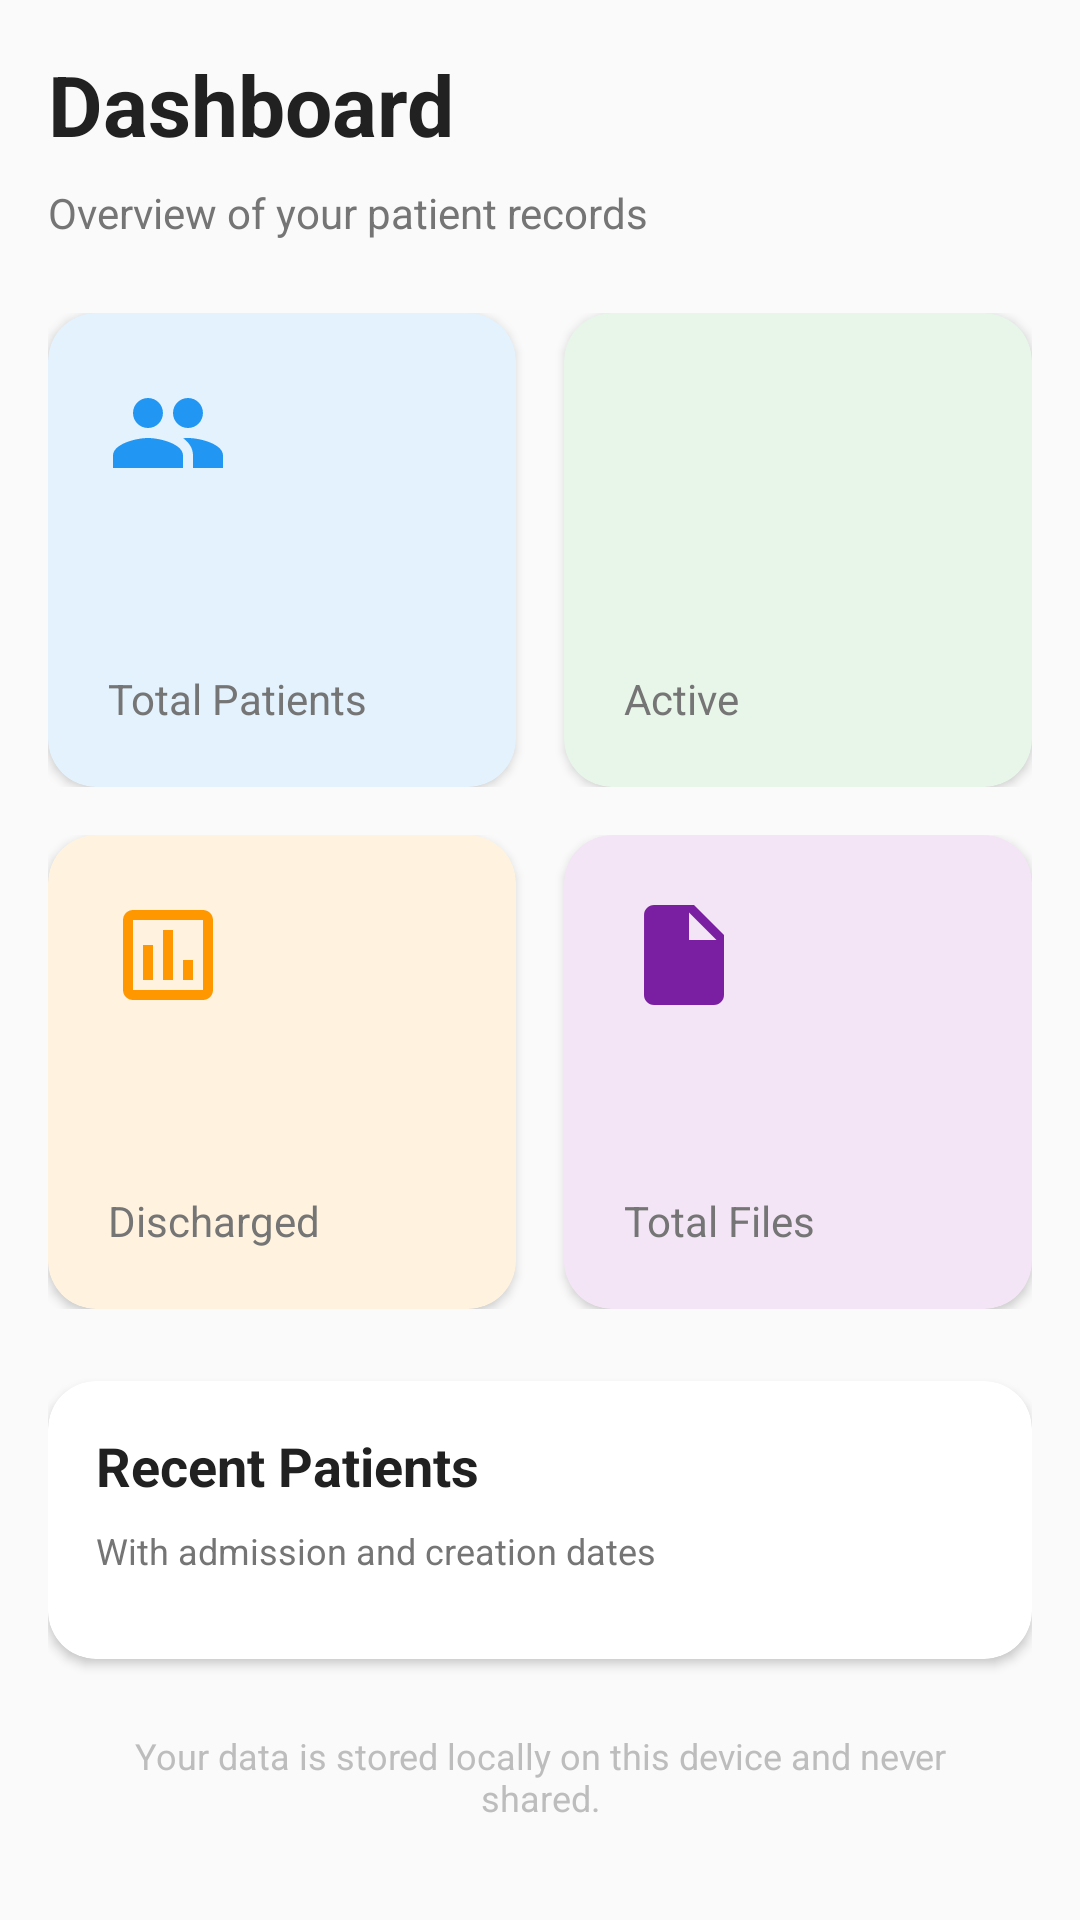

Here is an Android app screen rendered from its layout file. Give the layout XML and the strings, colors and styles it references.
<!-- AndroidManifest.xml: application theme Theme.Meddocsapp -->
<!-- res/layout/fragment_dashboard.xml -->
<?xml version="1.0" encoding="utf-8"?>
<ScrollView xmlns:android="http://schemas.android.com/apk/res/android"
    xmlns:app="http://schemas.android.com/apk/res-auto"
    xmlns:tools="http://schemas.android.com/tools"
    android:layout_width="match_parent"
    android:layout_height="match_parent"
    android:background="@color/backgroundColor"
    tools:context=".ui.dashboard.DashboardFragment">

    <LinearLayout
        android:layout_width="match_parent"
        android:layout_height="wrap_content"
        android:orientation="vertical"
        android:padding="16dp">

        
        <TextView
            android:layout_width="wrap_content"
            android:layout_height="wrap_content"
            android:text="Dashboard"
            android:textColor="@color/textPrimary"
            android:textSize="28sp"
            android:textStyle="bold"
            android:layout_marginBottom="8dp" />

        <TextView
            android:layout_width="wrap_content"
            android:layout_height="wrap_content"
            android:text="Overview of your patient records"
            android:textColor="@color/textSecondary"
            android:textSize="14sp"
            android:layout_marginBottom="24dp" />

        
        <LinearLayout
            android:layout_width="match_parent"
            android:layout_height="wrap_content"
            android:orientation="horizontal"
            android:weightSum="2">

            
            <com.google.android.material.card.MaterialCardView
                android:layout_width="0dp"
                android:layout_height="wrap_content"
                android:layout_weight="1"
                android:layout_marginEnd="8dp"
                app:cardCornerRadius="16dp"
                app:cardElevation="2dp"
                app:cardBackgroundColor="@color/cardTotalPatients">

                <LinearLayout
                    android:layout_width="match_parent"
                    android:layout_height="wrap_content"
                    android:orientation="vertical"
                    android:padding="20dp">

                    <ImageView
                        android:layout_width="40dp"
                        android:layout_height="40dp"
                        android:src="@drawable/ic_patients"
                        android:layout_marginBottom="12dp"
                        app:tint="@color/colorPrimary"
                        android:contentDescription="Patients icon" />

                    <TextView
                        android:id="@+id/total_patients_text_view"
                        android:layout_width="wrap_content"
                        android:layout_height="wrap_content"
                        android:textColor="@color/colorPrimaryDark"
                        android:textSize="32sp"
                        android:textStyle="bold"
                        tools:text="12" />

                    <TextView
                        android:layout_width="wrap_content"
                        android:layout_height="wrap_content"
                        android:text="Total Patients"
                        android:textColor="@color/textSecondary"
                        android:textSize="14sp"
                        android:layout_marginTop="4dp" />
                </LinearLayout>
            </com.google.android.material.card.MaterialCardView>

            
            <com.google.android.material.card.MaterialCardView
                android:layout_width="0dp"
                android:layout_height="wrap_content"
                android:layout_weight="1"
                android:layout_marginStart="8dp"
                app:cardCornerRadius="16dp"
                app:cardElevation="2dp"
                app:cardBackgroundColor="@color/cardActivePatients">

                <LinearLayout
                    android:layout_width="match_parent"
                    android:layout_height="wrap_content"
                    android:orientation="vertical"
                    android:padding="20dp">

                    <ImageView
                        android:layout_width="40dp"
                        android:layout_height="40dp"
                        android:src="@drawable/ic_active"
                        android:layout_marginBottom="12dp"
                        app:tint="@color/statusActive"
                        android:contentDescription="Active icon" />

                    <TextView
                        android:id="@+id/active_patients_text_view"
                        android:layout_width="wrap_content"
                        android:layout_height="wrap_content"
                        android:textColor="#2E7D32"
                        android:textSize="32sp"
                        android:textStyle="bold"
                        tools:text="8" />

                    <TextView
                        android:layout_width="wrap_content"
                        android:layout_height="wrap_content"
                        android:text="Active"
                        android:textColor="@color/textSecondary"
                        android:textSize="14sp"
                        android:layout_marginTop="4dp" />
                </LinearLayout>
            </com.google.android.material.card.MaterialCardView>

        </LinearLayout>

        <LinearLayout
            android:layout_width="match_parent"
            android:layout_height="wrap_content"
            android:orientation="horizontal"
            android:layout_marginTop="16dp"
            android:weightSum="2">

            
            <com.google.android.material.card.MaterialCardView
                android:layout_width="0dp"
                android:layout_height="wrap_content"
                android:layout_weight="1"
                android:layout_marginEnd="8dp"
                app:cardCornerRadius="16dp"
                app:cardElevation="2dp"
                app:cardBackgroundColor="@color/cardDischargedPatients">

                <LinearLayout
                    android:layout_width="match_parent"
                    android:layout_height="wrap_content"
                    android:orientation="vertical"
                    android:padding="20dp">

                    <ImageView
                        android:layout_width="40dp"
                        android:layout_height="40dp"
                        android:src="@drawable/ic_discharged"
                        android:layout_marginBottom="12dp"
                        app:tint="@color/statusDischarged"
                        android:contentDescription="Discharged icon" />

                    <TextView
                        android:id="@+id/discharged_patients_text_view"
                        android:layout_width="wrap_content"
                        android:layout_height="wrap_content"
                        android:textColor="#E65100"
                        android:textSize="32sp"
                        android:textStyle="bold"
                        tools:text="4" />

                    <TextView
                        android:layout_width="wrap_content"
                        android:layout_height="wrap_content"
                        android:text="Discharged"
                        android:textColor="@color/textSecondary"
                        android:textSize="14sp"
                        android:layout_marginTop="4dp" />
                </LinearLayout>
            </com.google.android.material.card.MaterialCardView>

            
            <com.google.android.material.card.MaterialCardView
                android:layout_width="0dp"
                android:layout_height="wrap_content"
                android:layout_weight="1"
                android:layout_marginStart="8dp"
                app:cardCornerRadius="16dp"
                app:cardElevation="2dp"
                app:cardBackgroundColor="@color/cardTotalFiles">

                <LinearLayout
                    android:layout_width="match_parent"
                    android:layout_height="wrap_content"
                    android:orientation="vertical"
                    android:padding="20dp">

                    <ImageView
                        android:layout_width="40dp"
                        android:layout_height="40dp"
                        android:src="@drawable/ic_file"
                        android:layout_marginBottom="12dp"
                        app:tint="#7B1FA2"
                        android:contentDescription="Files icon" />

                    <TextView
                        android:id="@+id/total_files_text_view"
                        android:layout_width="wrap_content"
                        android:layout_height="wrap_content"
                        android:textColor="#7B1FA2"
                        android:textSize="32sp"
                        android:textStyle="bold"
                        tools:text="24" />

                    <TextView
                        android:layout_width="wrap_content"
                        android:layout_height="wrap_content"
                        android:text="Total Files"
                        android:textColor="@color/textSecondary"
                        android:textSize="14sp"
                        android:layout_marginTop="4dp" />
                </LinearLayout>
            </com.google.android.material.card.MaterialCardView>

        </LinearLayout>

        
        <com.google.android.material.card.MaterialCardView
            android:id="@+id/recent_patients_card"
            android:layout_width="match_parent"
            android:layout_height="wrap_content"
            android:layout_marginTop="24dp"
            app:cardBackgroundColor="@color/cardBackground"
            app:cardCornerRadius="16dp"
            app:cardElevation="2dp">

            <LinearLayout
                android:layout_width="match_parent"
                android:layout_height="wrap_content"
                android:orientation="vertical"
                android:padding="16dp">

                <TextView
                    android:layout_width="wrap_content"
                    android:layout_height="wrap_content"
                    android:text="Recent Patients"
                    android:textColor="@color/textPrimary"
                    android:textSize="18sp"
                    android:textStyle="bold"
                    android:layout_marginBottom="8dp" />

                <TextView
                    android:layout_width="wrap_content"
                    android:layout_height="wrap_content"
                    android:text="With admission and creation dates"
                    android:textColor="@color/textSecondary"
                    android:textSize="12sp"
                    android:layout_marginBottom="12dp" />

                <LinearLayout
                    android:id="@+id/recent_patients_container"
                    android:layout_width="match_parent"
                    android:layout_height="wrap_content"
                    android:orientation="vertical" />

            </LinearLayout>
        </com.google.android.material.card.MaterialCardView>

        
        <TextView
            android:id="@+id/privacy_note_text"
            android:layout_width="match_parent"
            android:layout_height="wrap_content"
            android:text="Your data is stored locally on this device and never shared."
            android:textColor="@color/textHint"
            android:textSize="12sp"
            android:gravity="center"
            android:padding="8dp"
            android:layout_marginTop="16dp" />

    </LinearLayout>

</ScrollView>
<!-- resources referenced by this layout -->
<resources>
  <color name="backgroundColor">#FAFAFA</color>
  <color name="cardActivePatients">#E8F5E9</color>
  <color name="cardBackground">#FFFFFF</color>
  <color name="cardDischargedPatients">#FFF3E0</color>
  <color name="cardTotalFiles">#F3E5F5</color>
  <color name="cardTotalPatients">#E3F2FD</color>
  <color name="colorPrimary">#2196F3</color>
  <color name="colorPrimaryDark">#1976D2</color>
  <color name="statusActive">#4CAF50</color>
  <color name="statusDischarged">#FF9800</color>
  <color name="textHint">#BDBDBD</color>
  <color name="textPrimary">#212121</color>
  <color name="textSecondary">#757575</color>
  <!-- drawable ic_discharged (drawable) -->
  <vector xmlns:android="http://schemas.android.com/apk/res/android"
      android:width="24dp"
      android:height="24dp"
      android:viewportWidth="24"
      android:viewportHeight="24">
      <path
          android:fillColor="#FF9800"
          android:pathData="M19,3H5C3.89,3 3,3.9 3,5v14c0,1.1 0.89,2 2,2h14c1.1,0 2,-0.9 2,-2V5C21,3.9 20.1,3 19,3zM19,19H5V5h14V19zM7,10h2v7H7V10zM11,7h2v10h-2V7zM15,13h2v4h-2V13z"/>
  </vector>
  <!-- drawable ic_file (drawable) -->
  <vector xmlns:android="http://schemas.android.com/apk/res/android"
      android:width="24dp"
      android:height="24dp"
      android:viewportWidth="24.0"
      android:viewportHeight="24.0"
      android:tint="?attr/colorControlNormal">
    <path
        android:fillColor="@android:color/white"
        android:pathData="M6,2c-1.1,0 -1.99,0.9 -1.99,2L4,20c0,1.1 0.89,2 1.99,2H18c1.1,0 2,-0.9 2,-2V8l-6,-6H6zm7,7V3.5L18.5,9H13z"/>
  </vector>
  <!-- drawable ic_patients (drawable) -->
  <vector xmlns:android="http://schemas.android.com/apk/res/android"
      android:width="24dp"
      android:height="24dp"
      android:viewportWidth="24.0"
      android:viewportHeight="24.0"
      android:tint="?attr/colorControlNormal">
    <path
        android:fillColor="@android:color/white"
        android:pathData="M16,11c1.66,0 2.99,-1.34 2.99,-3S17.66,5 16,5c-1.66,0 -3,1.34 -3,3s1.34,3 3,3zm-8,0c1.66,0 2.99,-1.34 2.99,-3S9.66,5 8,5C6.34,5 5,6.34 5,8s1.34,3 3,3zm0,2c-2.33,0 -7,1.17 -7,3.5V19h14v-2.5c0,-2.33 -4.67,-3.5 -7,-3.5zm8,0c-0.29,0 -0.62,0.02 -0.97,0.05 1.16,0.84 1.97,1.97 1.97,3.45V19h6v-2.5c0,-2.33 -4.67,-3.5 -7,-3.5z"/>
  </vector>
  <style name="Theme.Meddocsapp" parent="Theme.MaterialComponents.DayNight.DarkActionBar">
          
          <item name="colorPrimary">@color/colorPrimary</item>
          <item name="colorPrimaryVariant">@color/colorPrimaryDark</item>
          <item name="colorOnPrimary">@color/white</item>
          
          <item name="colorSecondary">@color/colorPrimary</item>
          <item name="colorSecondaryVariant">@color/colorPrimaryDark</item>
          <item name="colorOnSecondary">@color/black</item>
          
          <item name="android:statusBarColor" tools:targetApi="l">?attr/colorPrimaryVariant</item>
          
          <item name="colorSurface">@color/cardBackground</item>
          <item name="colorOnSurface">@color/textPrimary</item>
          <item name="android:colorBackground">@color/backgroundColor</item>
          <item name="android:textColorPrimary">@color/textPrimary</item>
          <item name="android:textColorSecondary">@color/textSecondary</item>
          <item name="android:windowBackground">@color/backgroundColor</item>
      </style>
  <color name="white">#FFFFFF</color>
  <color name="black">#000000</color>
</resources>
